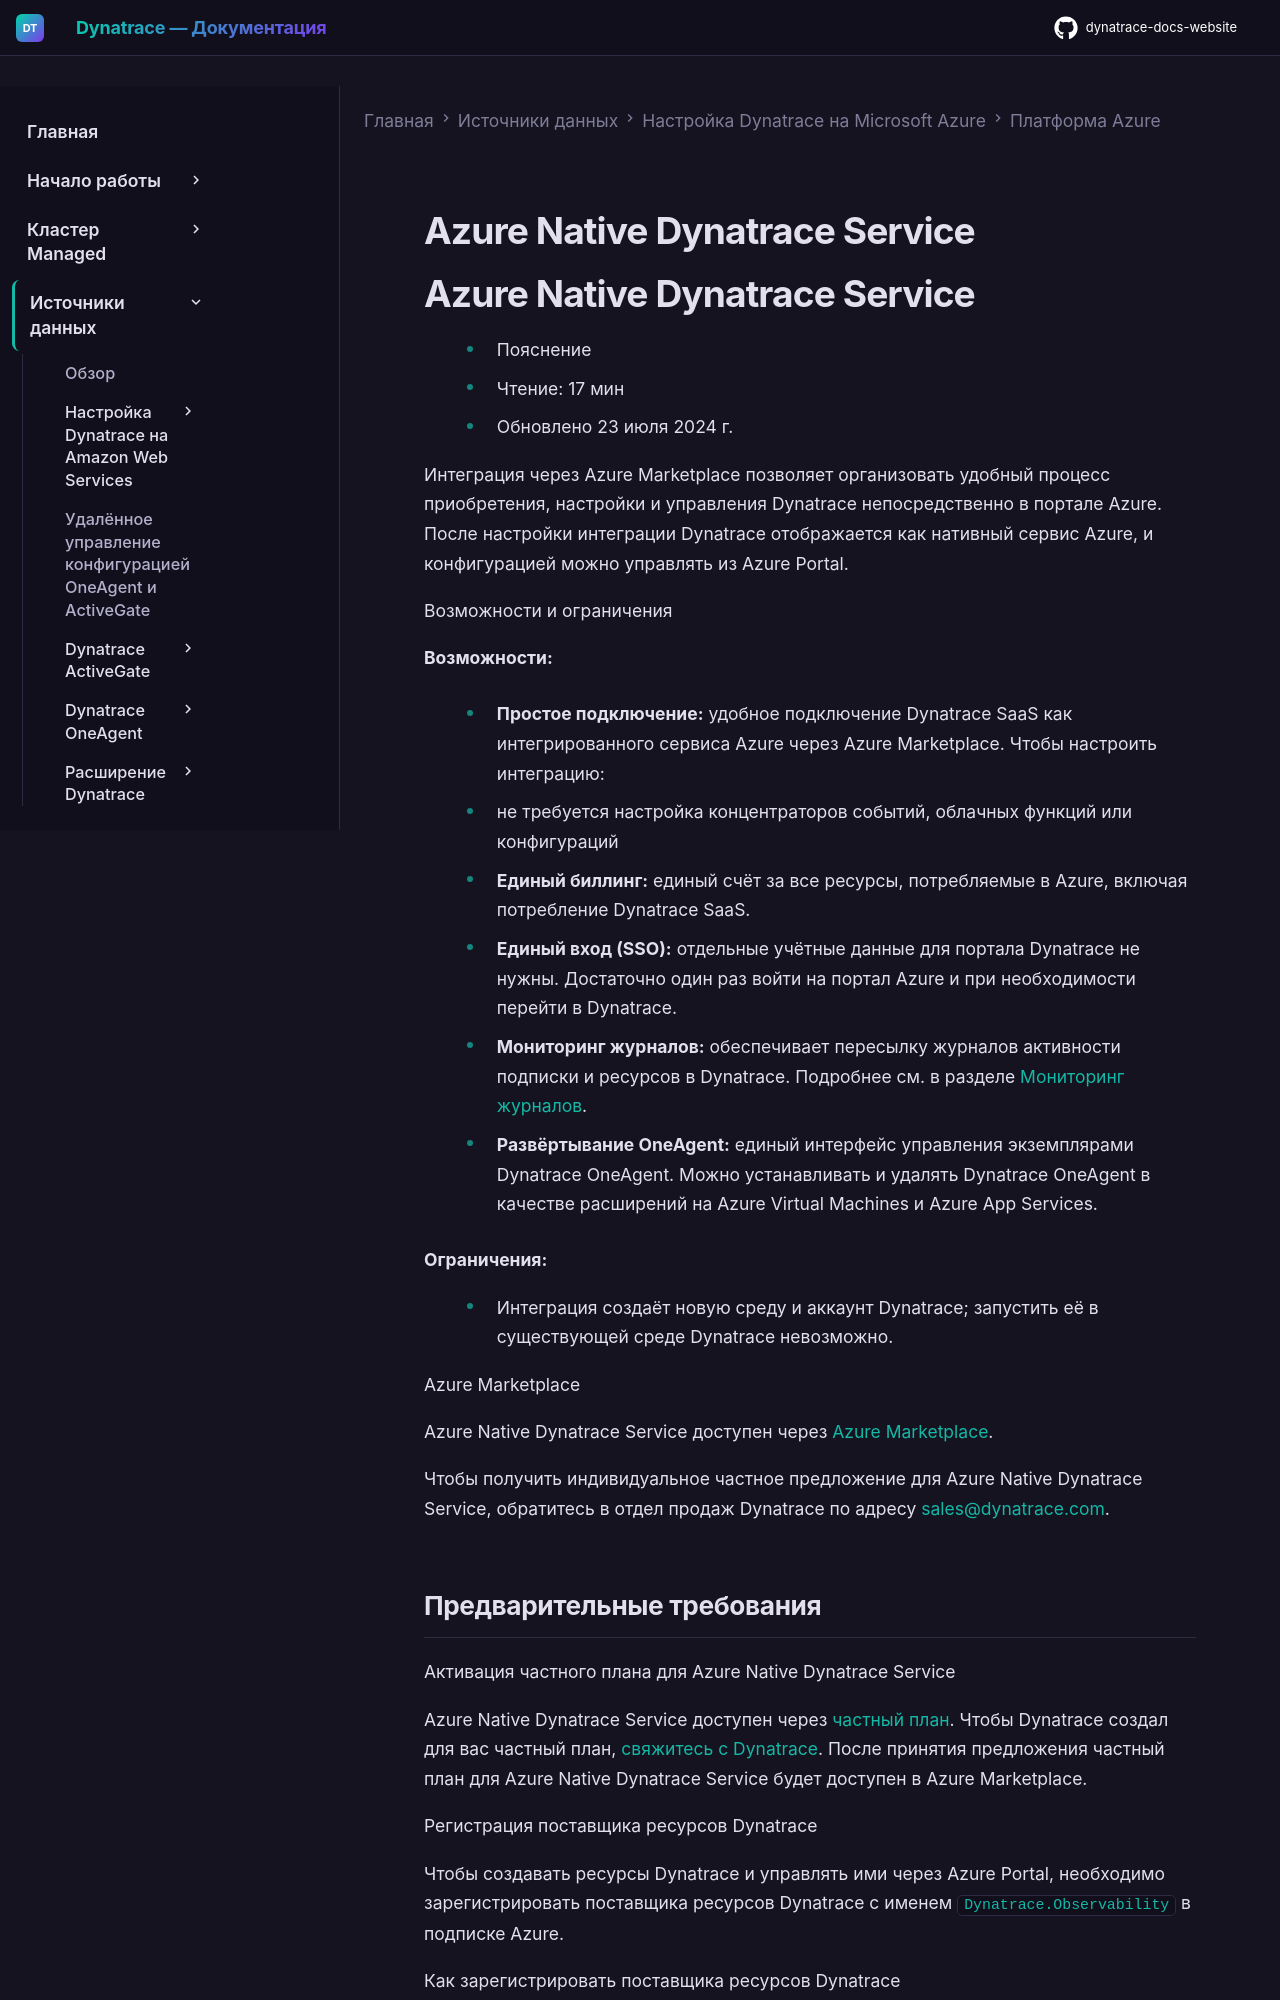

repository: Yerkebulan-Ardabayev/dynatrace-docs-website · page: managed-ru/ingest-from/microsoft-azure-services/azure-platform/azure-native-integration/index.html · generator: mkdocs

---
title: Azure Native Dynatrace Service
source: https://docs.dynatrace.com/managed/ingest-from/microsoft-azure-services/azure-platform/azure-native-integration
scraped: 2026-05-12T11:38:18.116244
---

# Azure Native Dynatrace Service

# Azure Native Dynatrace Service

* Пояснение
* Чтение: 17 мин
* Обновлено 23 июля 2024 г.

Интеграция через Azure Marketplace позволяет организовать удобный процесс приобретения, настройки и управления Dynatrace непосредственно в портале Azure. После настройки интеграции Dynatrace отображается как нативный сервис Azure, и конфигурацией можно управлять из Azure Portal.

Возможности и ограничения

**Возможности:**

* **Простое подключение:** удобное подключение Dynatrace SaaS как интегрированного сервиса Azure через Azure Marketplace. Чтобы настроить интеграцию:

  + не требуется настройка концентраторов событий, облачных функций или конфигураций

* **Единый биллинг:** единый счёт за все ресурсы, потребляемые в Azure, включая потребление Dynatrace SaaS.
* **Единый вход (SSO):** отдельные учётные данные для портала Dynatrace не нужны. Достаточно один раз войти на портал Azure и при необходимости перейти в Dynatrace.
* **Мониторинг журналов:** обеспечивает пересылку журналов активности подписки и ресурсов в Dynatrace. Подробнее см. в разделе [Мониторинг журналов](/managed/analyze-explore-automate/log-monitoring "Узнайте, как включить мониторинг журналов, какую аналитику он предоставляет и многое другое.").

* **Развёртывание OneAgent:** единый интерфейс управления экземплярами Dynatrace OneAgent. Можно устанавливать и удалять Dynatrace OneAgent в качестве расширений на Azure Virtual Machines и Azure App Services.

**Ограничения:**

* Интеграция создаёт новую среду и аккаунт Dynatrace; запустить её в существующей среде Dynatrace невозможно.

Azure Marketplace

Azure Native Dynatrace Service доступен через [Azure Marketplace](https://dt-url.net/9n039mv).

Чтобы получить индивидуальное частное предложение для Azure Native Dynatrace Service, обратитесь в отдел продаж Dynatrace по адресу [sales@dynatrace.com](mailto:sales@dynatrace.com).

## Предварительные требования

Активация частного плана для Azure Native Dynatrace Service

Azure Native Dynatrace Service доступен через [частный план](https://dt-url.net/3d03xln). Чтобы Dynatrace создал для вас частный план, [свяжитесь с Dynatrace](https://dt-url.net/m003xf1). После принятия предложения частный план для Azure Native Dynatrace Service будет доступен в Azure Marketplace.

Регистрация поставщика ресурсов Dynatrace

Чтобы создавать ресурсы Dynatrace и управлять ими через Azure Portal, необходимо зарегистрировать поставщика ресурсов Dynatrace с именем `Dynatrace.Observability` в подписке Azure.

Как зарегистрировать поставщика ресурсов Dynatrace

На Azure Portal

Через Azure CLI

Следуйте инструкциям в разделе [Поставщики ресурсов и типы Azure](https://dt-url.net/fu03x5j).

Выполните приведённую ниже команду, заменив `<subscription-id>` на идентификатор своей подписки.

```
az provider register --namespace Dynatrace.Observability --subscription <subscription-id>
```

Настройка разрешений
